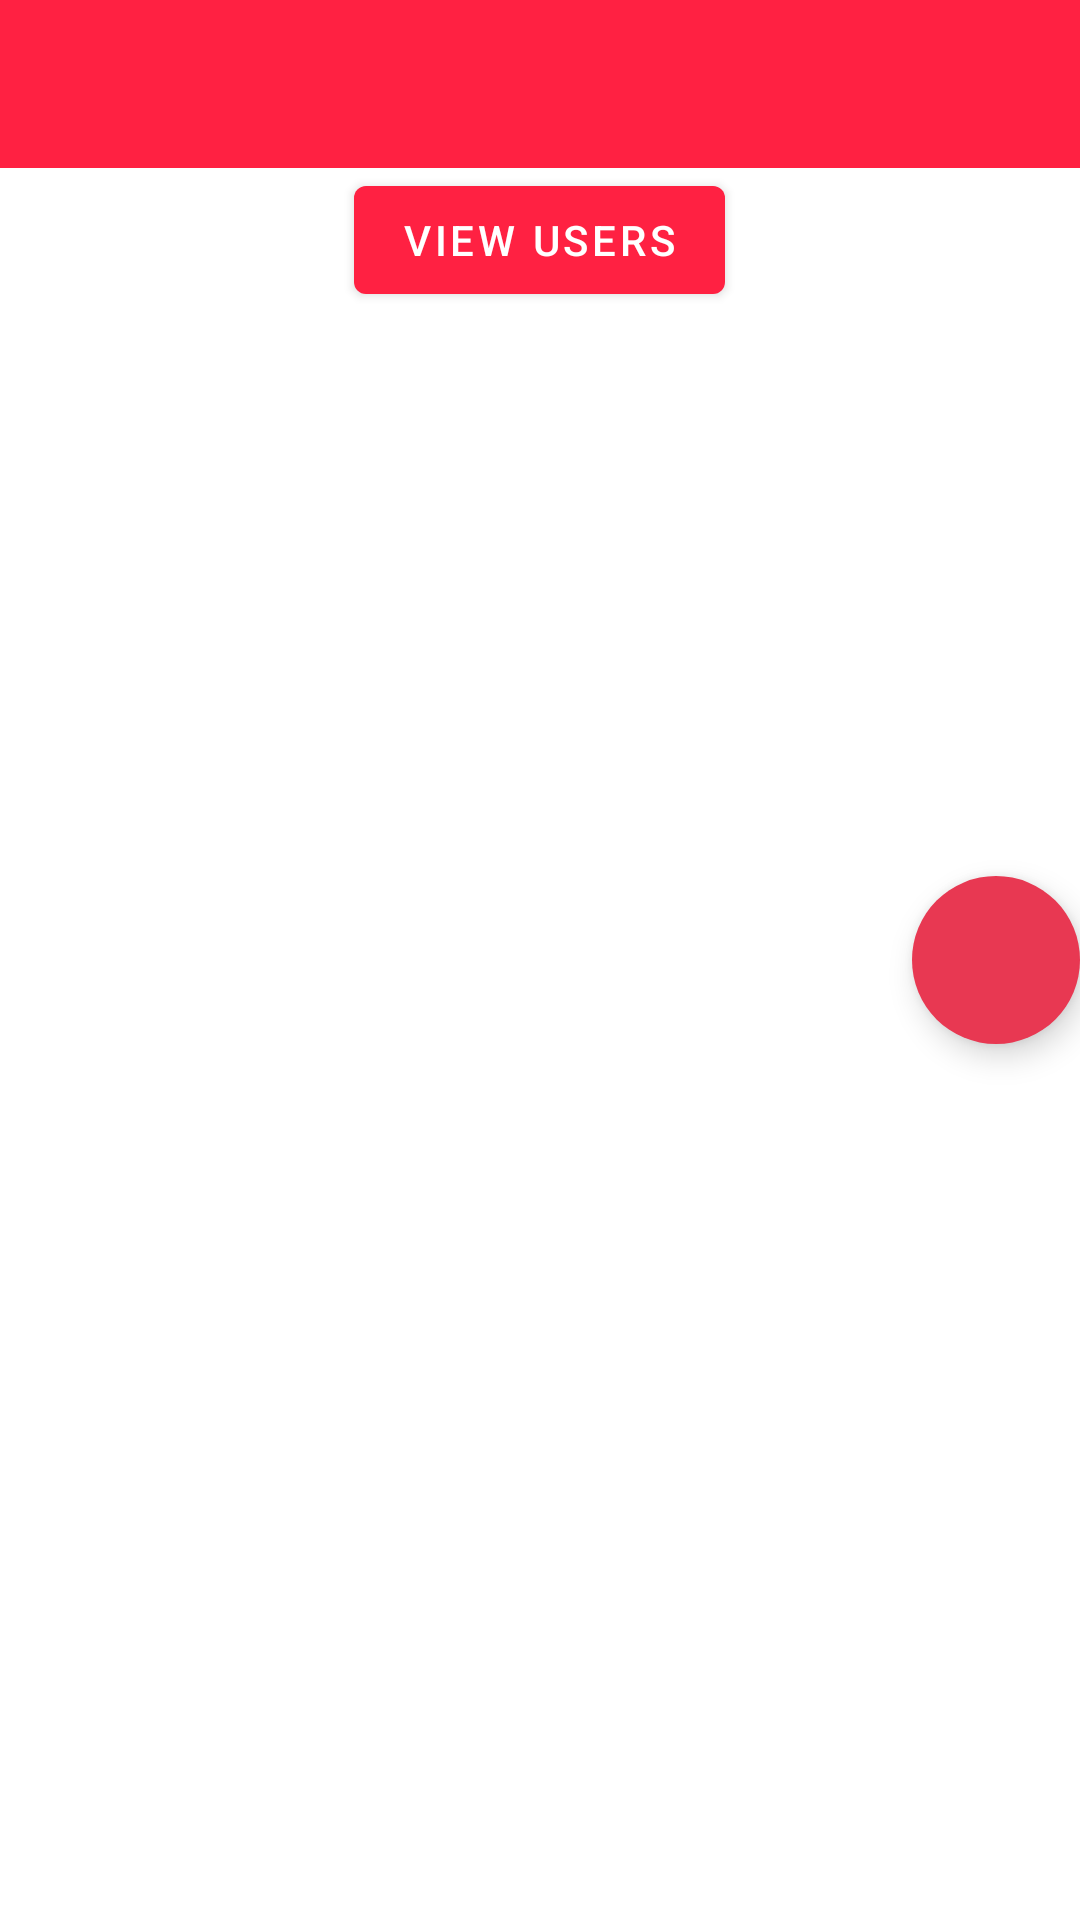

The Android layout XML behind this screen, and the referenced resources:
<!-- AndroidManifest.xml: activity theme Theme.ProjectManagementApplication.NoActionBar -->
<!-- res/layout/activity_project_select.xml -->
<?xml version="1.0" encoding="utf-8"?>
<androidx.coordinatorlayout.widget.CoordinatorLayout xmlns:android="http://schemas.android.com/apk/res/android"
    xmlns:app="http://schemas.android.com/apk/res-auto"
    xmlns:tools="http://schemas.android.com/tools"
    android:layout_width="match_parent"
    android:layout_height="match_parent"
    android:layout_alignParentBottom="true"
    tools:context=".presentation.ProjectSelectActivity">

    <LinearLayout
        android:id="@+id/linearLayout"
        android:layout_width="match_parent"
        android:layout_height="match_parent"
        android:orientation="vertical">

        <androidx.appcompat.widget.Toolbar
            android:id="@+id/toolbar"
            android:layout_width="match_parent"
            android:layout_height="wrap_content"
            android:background="?attr/colorPrimary"
            android:minHeight="?attr/actionBarSize"
            android:theme="?attr/actionBarTheme" />

        <androidx.recyclerview.widget.RecyclerView
            android:id="@+id/projectList"
            android:layout_width="match_parent"
            android:layout_height="wrap_content" />

        <Button
            android:id="@+id/button4"
            android:layout_gravity="center_horizontal"
            android:layout_width="wrap_content"
            android:layout_height="wrap_content"
            android:onClick="viewUsers"
            android:text="View Users" />

    </LinearLayout>

    <com.google.android.material.floatingactionbutton.FloatingActionButton
        android:id="@+id/floatingActionButton3"
        android:layout_width="wrap_content"
        android:layout_height="wrap_content"
        android:layout_alignParentRight="true"
        android:layout_gravity="center|right"
        android:backgroundTint="@color/primaryVariant"
        android:clickable="true"
        android:onClick="openCreateProject"
        app:borderWidth="0dp"
        app:srcCompat="@drawable/ic_baseline_add_white" />

</androidx.coordinatorlayout.widget.CoordinatorLayout>
<!-- resources referenced by this layout -->
<resources>
  <color name="primaryVariant">#e83852</color>
  <style name="Theme.ProjectManagementApplication.NoActionBar">
          <item name="windowActionBar">false</item>
          <item name="windowNoTitle">true</item>
      </style>
</resources>
